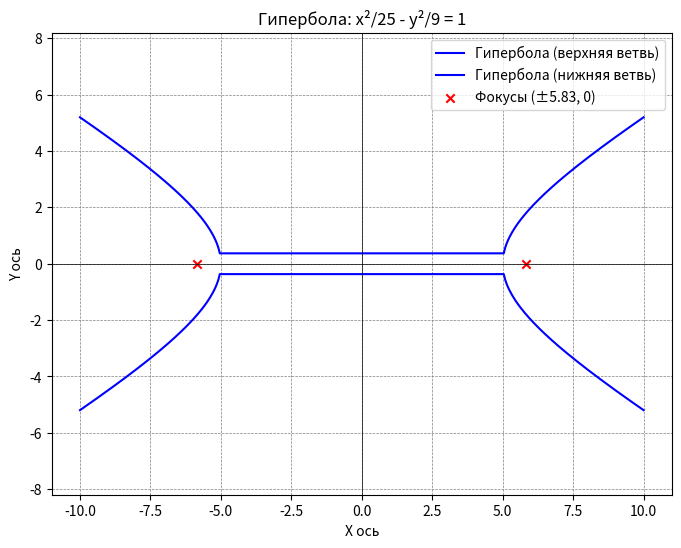

Write the Python code that produced this figure.
import numpy as np
import matplotlib.pyplot as plt

# Параметры a=5, b=3. Центр (0, 0)
a = 5
b = 3
c = np.sqrt(a**2 + b**2)

# Генерируем точки для построения двух ветвей гиперболы
x = np.linspace(-10, 10, 400)
# Из уравнения: y^2 = 9 * (x^2/25 - 1)
y1 = b * np.sqrt(x**2/a**2 - 1)
y2 = -b * np.sqrt(x**2/a**2 - 1)

# Фильтруем NaN значения, где x находится между асимптотами (-a, a)
# np.isfinite возвращает True для конечных чисел и False для NaN
x1_filtered = x[np.isfinite(y1)]
y1_filtered = y1[np.isfinite(y1)]
x2_filtered = x[np.isfinite(y2)]
y2_filtered = y2[np.isfinite(y2)]

plt.figure(figsize=(8, 6))
plt.plot(x1_filtered, y1_filtered, label='Гипербола (верхняя ветвь)', color='blue')
plt.plot(x2_filtered, y2_filtered, label='Гипербола (нижняя ветвь)', color='blue')

# Обозначение фокусов
plt.scatter([-c, c], [0, 0], color='red', marker='x', label=f'Фокусы (±{c:.2f}, 0)')

# Настройки графика
plt.title('Гипербола: x²/25 - y²/9 = 1')
plt.xlabel('X ось')
plt.ylabel('Y ось')
plt.axhline(0, color='black',linewidth=0.5)
plt.axvline(0, color='black',linewidth=0.5)
plt.grid(color='gray', linestyle='--', linewidth=0.5)
plt.legend()
plt.axis('equal')
plt.show()
